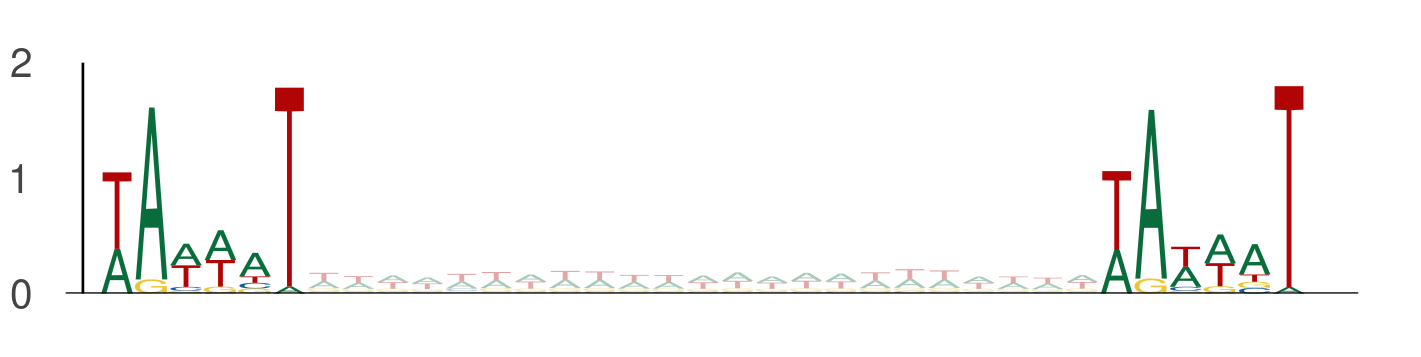

The table this chart was drawn from, first rows:
seq_index, start_position, end_position, is_reversed_complement
4985, 94, 100, 0
4985, 123, 129, 0
4985, 45, 51, 0
4985, 74, 80, 0
1955, 67, 73, 0
1955, 96, 102, 0
2875, 83, 89, 0
2875, 112, 118, 0
3292, 19, 25, 0
3292, 48, 54, 0
3219, 105, 111, 0
3219, 134, 140, 0
182, 85, 91, 0
182, 114, 120, 0
3323, 100, 106, 0
3323, 129, 135, 0
3162, 37, 43, 0
3162, 66, 72, 0
3761, 108, 114, 0
3761, 137, 143, 0
4737, 35, 41, 0
4737, 64, 70, 0
4737, 33, 39, 0
4737, 62, 68, 0
4737, 43, 49, 0
4737, 72, 78, 0
4737, 82, 88, 0
4737, 111, 117, 0
58, 16, 22, 0
58, 45, 51, 0
1170, 104, 110, 0
1170, 133, 139, 0
1170, 61, 67, 0
1170, 90, 96, 0
1101, 80, 86, 0
1101, 109, 115, 0
78, 67, 73, 0
78, 96, 102, 0
3650, 68, 74, 0
3650, 97, 103, 0
3650, 39, 45, 0
3650, 68, 74, 0
2782, 32, 38, 0
2782, 61, 67, 0
5377, 14, 20, 0
5377, 43, 49, 0
437, 70, 76, 0
437, 99, 105, 0
435, 100, 106, 0
435, 129, 135, 0
5454, 13, 19, 0
5454, 42, 48, 0
5454, 87, 93, 0
5454, 116, 122, 0
1051, 92, 98, 0
1051, 121, 127, 0
2774, 69, 75, 0
2774, 98, 104, 0
4271, 49, 55, 0
4271, 78, 84, 0
... 3,580 more rows
